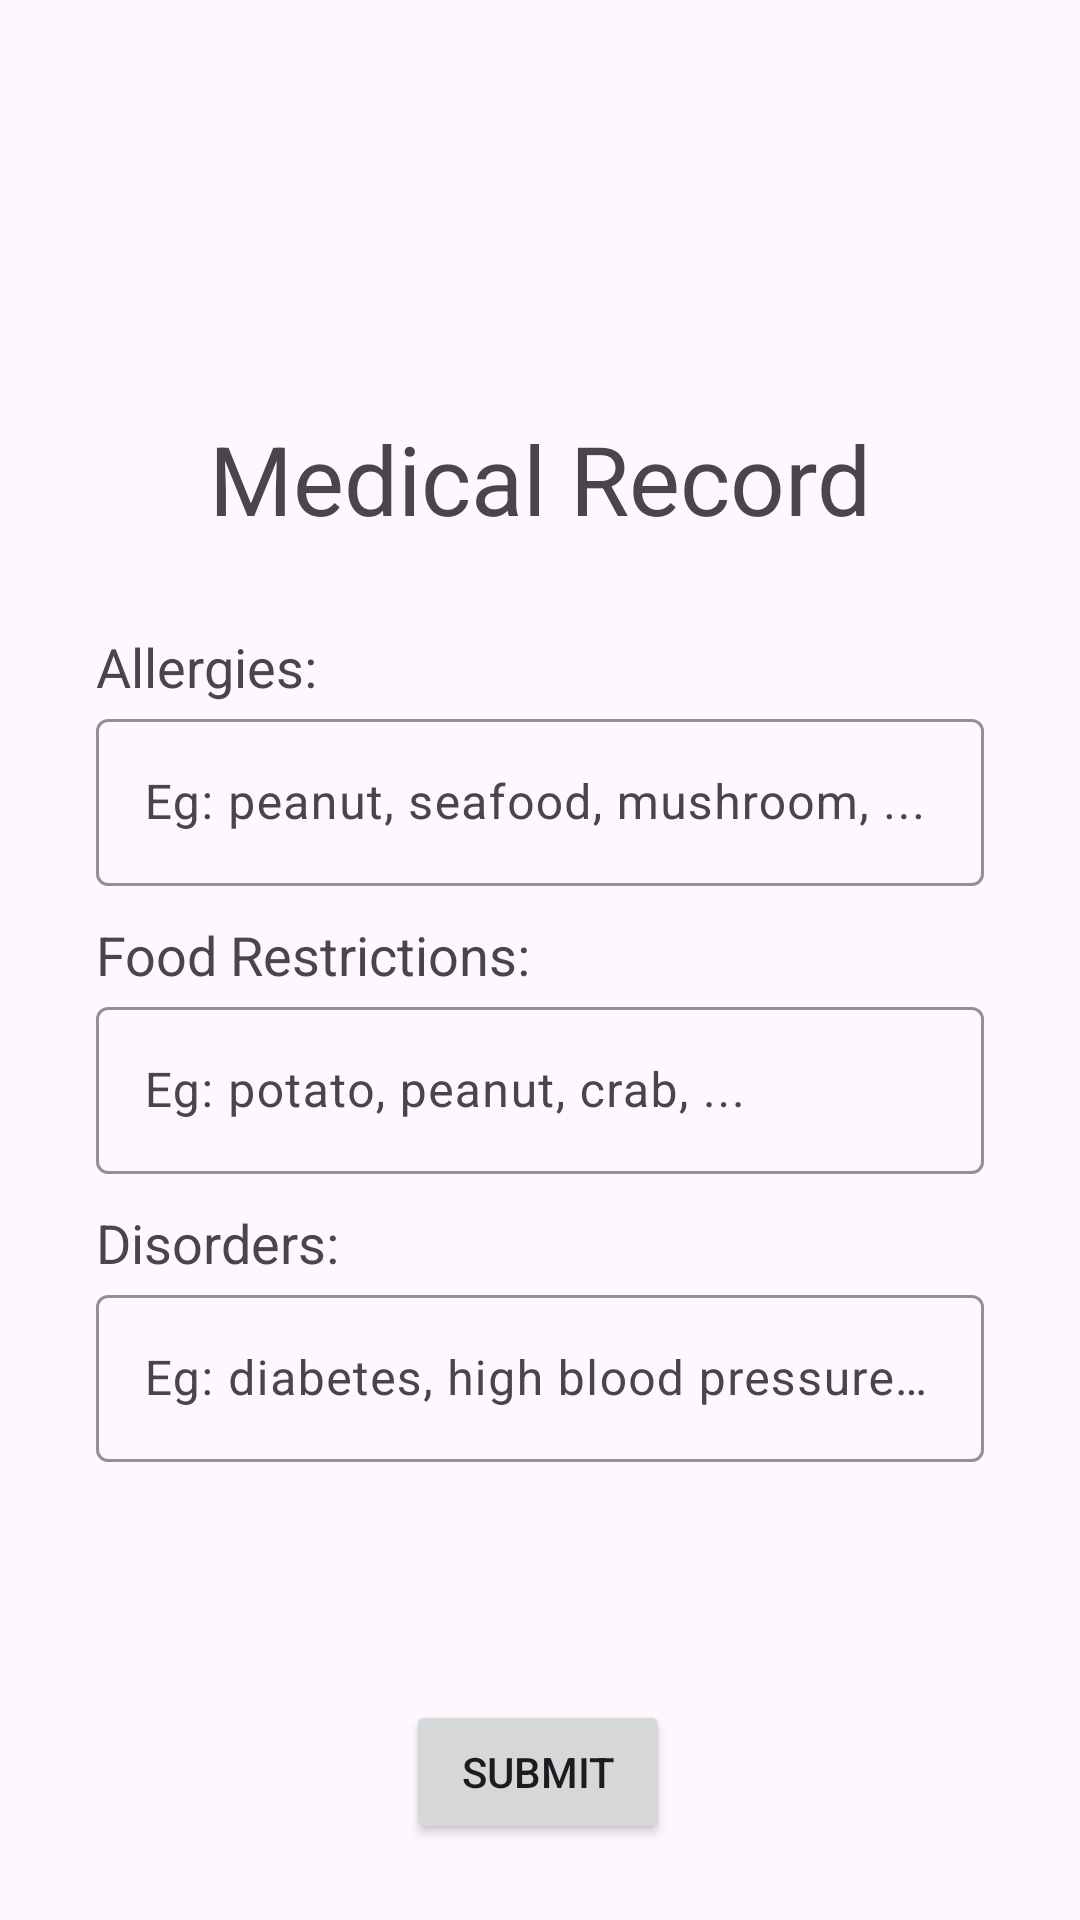

Write the Android layout XML for this screen, with the resource values it uses.
<!-- AndroidManifest.xml: application theme Theme.AnAppleADay -->
<!-- res/layout/activity_medical_records.xml -->
<?xml version="1.0" encoding="utf-8"?>
<androidx.constraintlayout.widget.ConstraintLayout xmlns:android="http://schemas.android.com/apk/res/android"
    xmlns:app="http://schemas.android.com/apk/res-auto"
    android:layout_width="match_parent"
    android:layout_height="match_parent">

    <TextView
        android:id="@+id/titleMedicalRecords"
        android:layout_width="wrap_content"
        android:layout_height="wrap_content"
        android:text="Medical Record"
        android:textSize="32sp"
        android:layout_marginTop="96dp"
        app:layout_constraintBottom_toBottomOf="parent"
        app:layout_constraintEnd_toEndOf="parent"
        app:layout_constraintStart_toStartOf="parent"
        app:layout_constraintTop_toTopOf="parent"
        app:layout_constraintVertical_bias="0.084" />

    <LinearLayout
        android:id="@+id/allergiesLayout"
        android:layout_width="match_parent"
        android:layout_height="wrap_content"
        android:orientation="vertical"
        android:layout_marginHorizontal="32dp"
        android:layout_marginTop="72dp"
        app:layout_constraintEnd_toEndOf="parent"
        app:layout_constraintHorizontal_bias="0.5"
        app:layout_constraintStart_toStartOf="parent"
        app:layout_constraintTop_toTopOf="@id/titleMedicalRecords">
        <TextView
            android:layout_width="match_parent"
            android:layout_height="wrap_content"
            android:text="Allergies:"
            android:textSize="18sp" />
        <com.google.android.material.textfield.TextInputLayout
            android:layout_width="match_parent"
            android:layout_height="wrap_content"
            app:boxStrokeColor="@color/design_default_color_primary">
            <com.google.android.material.textfield.TextInputEditText
                android:id="@+id/allergies"
                android:layout_width="match_parent"
                android:layout_height="wrap_content"
                android:inputType="text"
                android:hint="Eg: peanut, seafood, mushroom, ..." />
        </com.google.android.material.textfield.TextInputLayout>
    </LinearLayout>

    <LinearLayout
        android:id="@+id/foodRestrictionsLayout"
        android:layout_width="match_parent"
        android:layout_height="wrap_content"
        android:orientation="vertical"
        android:layout_marginHorizontal="32dp"
        android:layout_marginTop="96dp"
        app:layout_constraintEnd_toEndOf="parent"
        app:layout_constraintHorizontal_bias="0.5"
        app:layout_constraintStart_toStartOf="parent"
        app:layout_constraintTop_toTopOf="@id/allergiesLayout">
        <TextView
            android:layout_width="match_parent"
            android:layout_height="wrap_content"
            android:text="Food Restrictions:"
            android:textSize="18sp" />
        <com.google.android.material.textfield.TextInputLayout
            android:layout_width="match_parent"
            android:layout_height="wrap_content"
            app:boxStrokeColor="@color/design_default_color_primary">
            <com.google.android.material.textfield.TextInputEditText
                android:id="@+id/foodRestrictions"
                android:layout_width="match_parent"
                android:layout_height="wrap_content"
                android:inputType="text"
                android:hint="Eg: potato, peanut, crab, ..." />
        </com.google.android.material.textfield.TextInputLayout>
    </LinearLayout>

    <LinearLayout
        android:id="@+id/disordersLayout"
        android:layout_width="match_parent"
        android:layout_height="wrap_content"
        android:orientation="vertical"
        android:layout_marginHorizontal="32dp"
        android:layout_marginTop="96dp"
        app:layout_constraintEnd_toEndOf="parent"
        app:layout_constraintHorizontal_bias="0.5"
        app:layout_constraintStart_toStartOf="parent"
        app:layout_constraintTop_toTopOf="@id/foodRestrictionsLayout">
        <TextView
            android:layout_width="match_parent"
            android:layout_height="wrap_content"
            android:text="Disorders:"
            android:textSize="18sp" />
        <com.google.android.material.textfield.TextInputLayout
            android:layout_width="match_parent"
            android:layout_height="wrap_content"
            app:boxStrokeColor="@color/design_default_color_primary">
            <com.google.android.material.textfield.TextInputEditText
                android:id="@+id/disorders"
                android:layout_width="match_parent"
                android:layout_height="wrap_content"
                android:inputType="text"
                android:hint="Eg: diabetes, high blood pressure,..." />
        </com.google.android.material.textfield.TextInputLayout>
    </LinearLayout>
    <Button
        android:id="@+id/submitBtn"
        android:layout_width="wrap_content"
        android:layout_height="wrap_content"
        android:text="Submit"
        app:layout_constraintBottom_toBottomOf="parent"
        app:layout_constraintEnd_toEndOf="parent"
        app:layout_constraintHorizontal_bias="0.498"
        app:layout_constraintStart_toStartOf="parent"
        app:layout_constraintTop_toTopOf="parent"
        app:layout_constraintVertical_bias="0.957" />
</androidx.constraintlayout.widget.ConstraintLayout>
<!-- resources referenced by this layout -->
<resources>
  <style name="Theme.AnAppleADay" parent="Base.Theme.AnAppleADay" />
  <style name="Base.Theme.AnAppleADay" parent="Theme.Material3.DayNight.NoActionBar">
          
          
      </style>
</resources>
